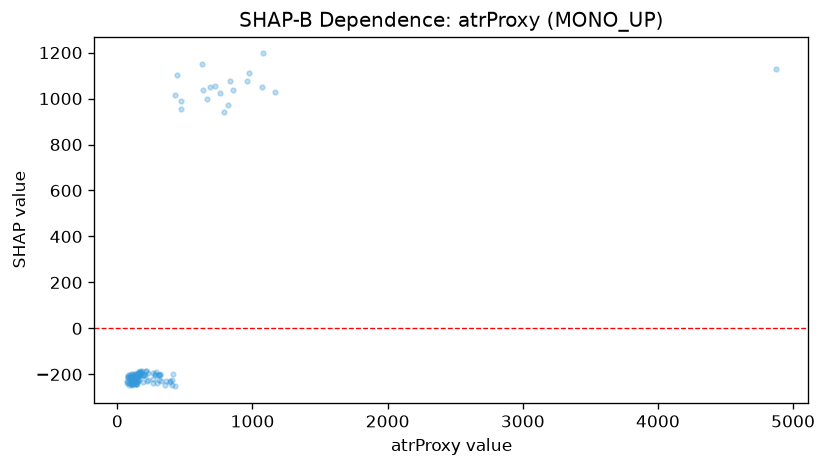

The file beside this chart, header and first rows:
feature_value, shap_value
76.8, -201
94.2, -200.8
109.8, -247.2
113.8, -198.3
91.6, -211
86.9, -247.9
69.9, -227.7
109.2, -227.7
96.4, -212.4
159.6, -225.7
128.3, -239.6
209.1, -186.1
154.6, -229.2
179.6, -186.7
163.8, -195.3
171.4, -195.8
158.9, -191.8
134.3, -200.9
118.5, -219.5
115.9, -209.4
103.1, -222.6
111.1, -224
115.3, -237.8
88.6, -236.6
135.0, -196.3
133.9, -218.4
163.9, -197.8
174.7, -191.3
170.5, -191.5
152.9, -218.6
109.1, -227.2
120.4, -235.4
143.4, -203.5
141.0, -216.7
189.3, -232.8
135.9, -231.8
140.8, -213.7
146.3, -220.5
156.3, -209.1
170.3, -186.7
108.6, -221
114.3, -213.2
144.1, -241.4
141.5, -225.6
113.5, -214.6
115.9, -221.2
218.8, -226.7
297.4, -202.3
228.7, -195.5
165.2, -203.9
149.6, -203.1
128.9, -196.8
117.0, -219
144.4, -232.6
121.4, -211.2
94.2, -220.2
75.1, -236.1
81.6, -210.6
140.1, -241.6
162.3, -200.2
... 63 more rows
